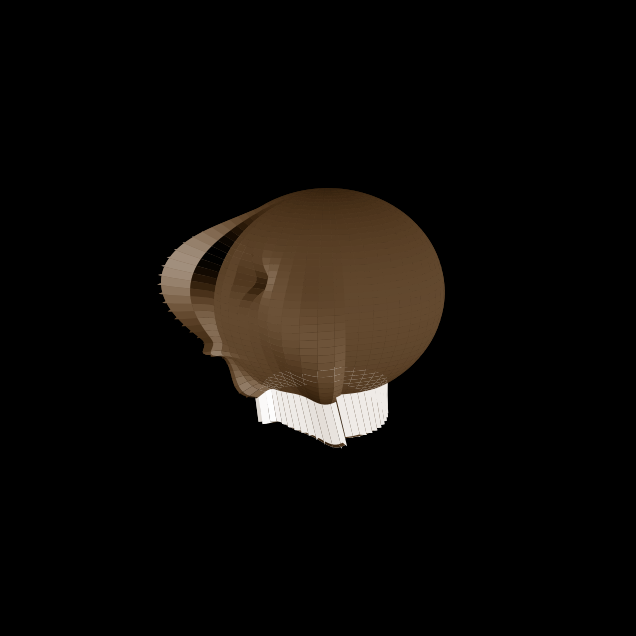

The script that saved this image:
import numpy as np
import matplotlib.pyplot as plt
from matplotlib.animation import FuncAnimation
from matplotlib.colors import LightSource

# --- CONFIGURAÇÕES ---
RES = 150  # Resolução da malha
FRAMES = 36 # Quantidade de quadros (360 graus / 10)

def sculpt(u, v, u_c, v_c, sigma_u, sigma_v, amplitude):
    """ Função para deformar a malha de forma orgânica """
    return amplitude * np.exp(-( (u - u_c*np.pi)**2/(2*sigma_u**2) + (v - v_c)**2/(2*sigma_v**2) ))

# Criar a malha UV
u = np.linspace(0, 2 * np.pi, RES)
v = np.linspace(0, np.pi, RES)
U, V = np.meshgrid(u, v)

# 1. FORMA BÁSICA DO BUSTO
R = np.ones_like(U)
f = 1.5 # Direção frontal (1.5 * PI)

# --- ESCULPINDO FEIÇÕES (Baseado na sua referência) ---
# Nariz: Ponte e ponta definida
R += sculpt(U, V, f, 1.4, 0.07, 0.35, 0.45) 
# Olhos: Cavidades profundas para realismo de luz
R -= sculpt(U, V, f-0.22, 1.25, 0.1, 0.12, 0.25) 
R -= sculpt(U, V, f+0.22, 1.25, 0.1, 0.12, 0.25)
# Mandíbula: Definida e quadrada
R += sculpt(U, V, f-0.45, 2.1, 0.2, 0.4, 0.2)
R += sculpt(U, V, f+0.45, 2.1, 0.2, 0.4, 0.2)
# Maçãs do rosto (Zigomáticos)
R += sculpt(U, V, f-0.35, 1.6, 0.15, 0.25, 0.15)
R += sculpt(U, V, f+0.35, 1.6, 0.15, 0.25, 0.15)
# Queixo e Lábios
R += sculpt(U, V, f, 2.5, 0.15, 0.15, 0.2) # Queixo
R += sculpt(U, V, f, 2.05, 0.2, 0.04, 0.1) # Lábio Sup.

# 2. CONVERSÃO PARA COORDENADAS 3D
X = R * np.cos(U) * np.sin(V)
Y = 1.2 * R * np.sin(U) * np.sin(V)
Z = 1.6 * R * np.cos(V)

# 3. BASE DO PESCOÇO E OMBROS (Achatamento e alargamento)
mask_base = V > 2.6
X[mask_base] *= 2.2 # Alarga para os ombros
Z[mask_base] -= 0.4 # Estabiliza a base

# --- RENDERIZAÇÃO ---
fig = plt.figure(figsize=(8, 8), facecolor='black')
ax = fig.add_subplot(111, projection='3d')
ls = LightSource(azdeg=225, altdeg=45) # Luz cinematográfica
color_sculpt = np.array([0.7, 0.65, 0.6]) # Tom de argila/pele

def update(frame):
    ax.clear()
    ax.set_facecolor('black')
    
    # Gerar sombreamento baseado na luz
    rgb = np.ones(Z.shape + (3,)) * color_sculpt
    shaded = ls.shade_rgb(rgb, Z, blend_mode='hsv', vert_exag=0.5)
    
    ax.plot_surface(X, Y, Z, facecolors=shaded, linewidth=0, antialiased=True, shade=False)
    
    ax.view_init(elev=15, azim=frame * 10)
    ax.set_xlim(-2, 2); ax.set_ylim(-2, 2); ax.set_zlim(-2.5, 2)
    ax.set_axis_off()

print("Cinzelando o busto no VS Code... Aguarde.")
ani = FuncAnimation(fig, update, frames=FRAMES, interval=100)

# Salvar o arquivo
gif_name = "busto_realista_3d.gif"
ani.save(gif_name, writer="pillow", fps=12)
plt.close()

print(f"Sucesso! O arquivo '{gif_name}' foi gerado na pasta do seu projeto.")
